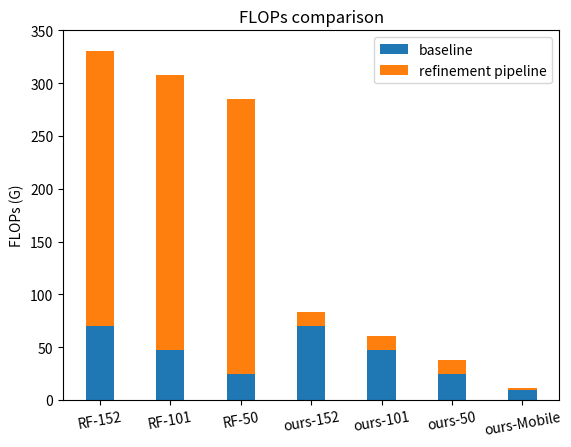

Generate this figure with matplotlib:
import numpy as np
import matplotlib.pyplot as plt

N = 7
baseline = (70.6, 47.8, 24.9, 70.6, 47.8, 24.9, 9.1)
Refine = (260.3, 260.3, 260.3, 13.2, 13.2, 13.2, 1.9)
ind = np.arange(N)    # the x locations for the groups
width = 0.4       # the width of the bars: can also be len(x) sequence

p1 = plt.bar(ind, baseline, width)
p2 = plt.bar(ind, Refine, width,
             bottom=baseline)

plt.ylabel('FLOPs (G)')
plt.title('FLOPs comparison')
plt.xticks(ind, ('RF-152', 'RF-101', 'RF-50', 'ours-152', 'ours-101', 'ours-50', 'ours-Mobile'))
plt.yticks(np.arange(0, 360, 50))
plt.legend((p1[0], p2[0]), ('baseline', 'refinement pipeline'))
plt.xticks(rotation=10)

plt.show()